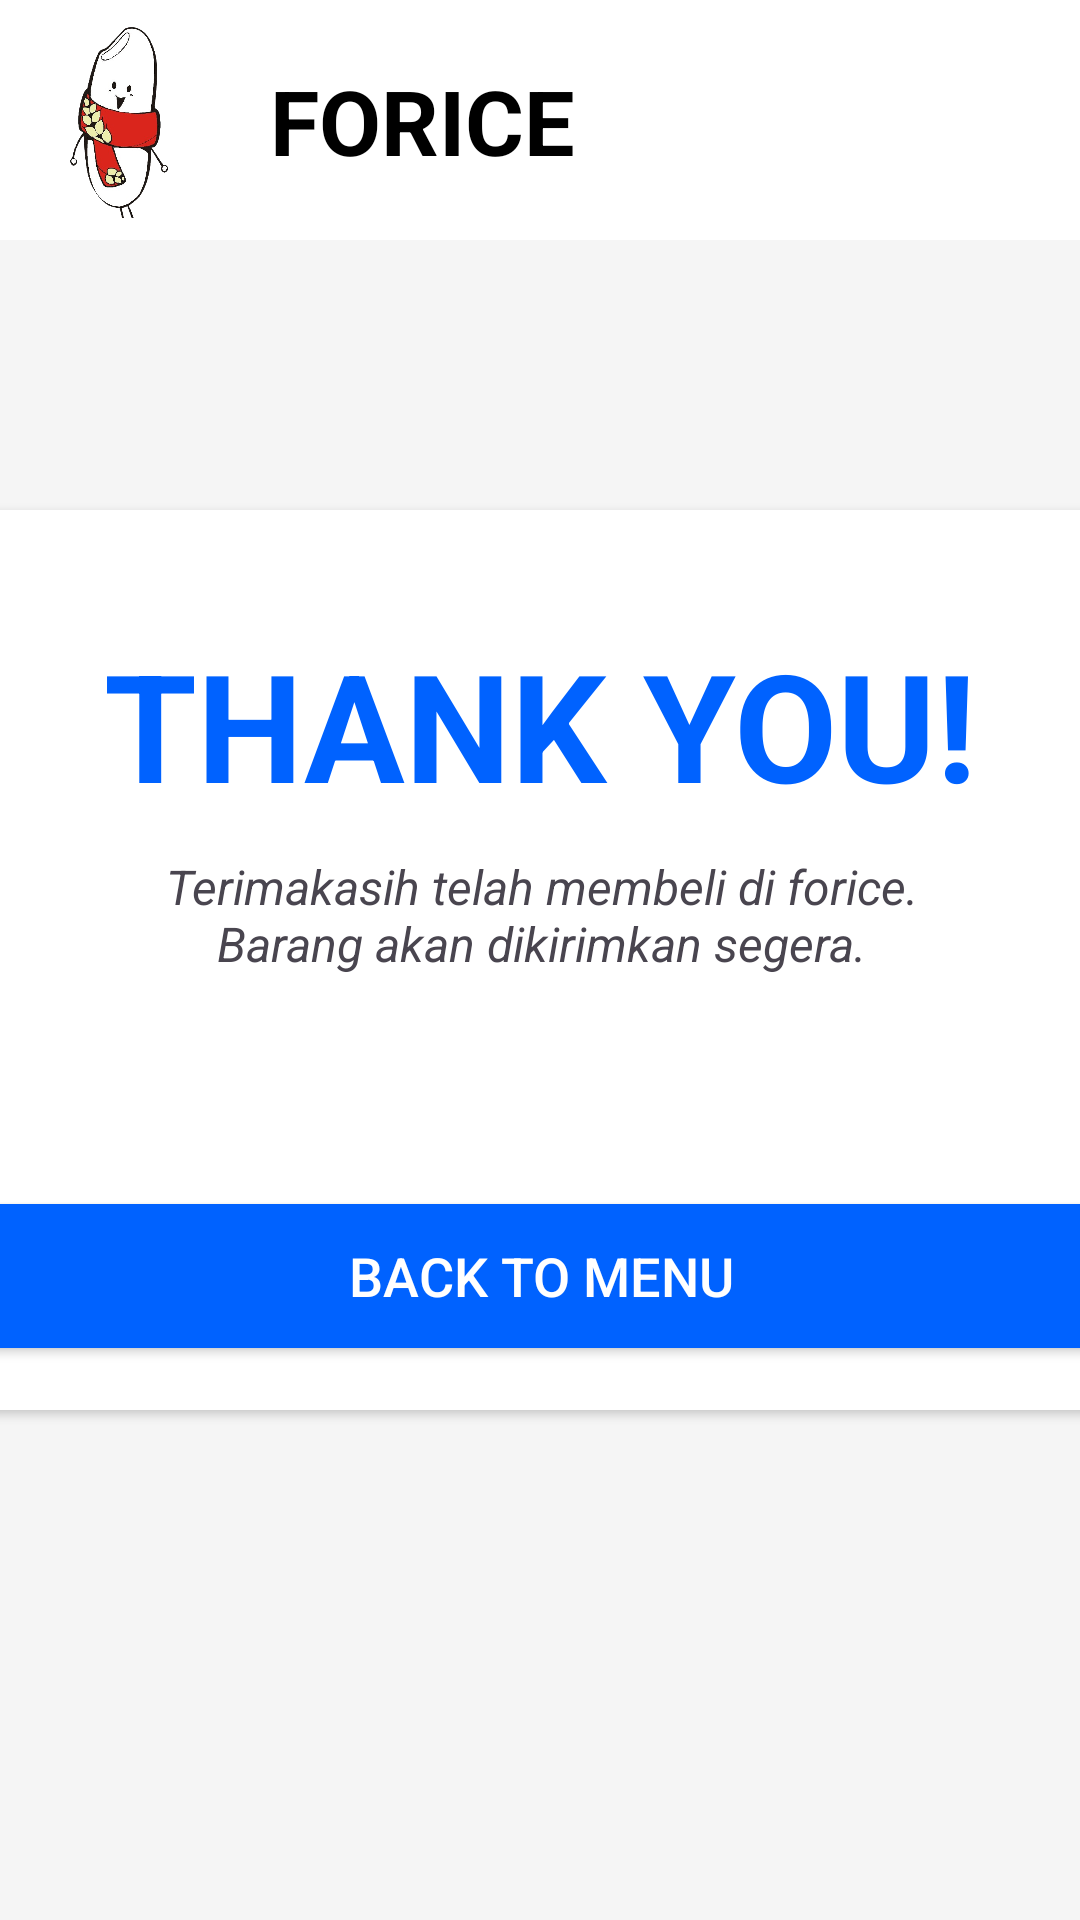

Produce the Android XML layout that renders to this screen, including the resource entries it uses.
<!-- AndroidManifest.xml: application theme Theme.Ulanganganjil -->
<!-- res/layout/activity_thankyou.xml -->
<?xml version="1.0" encoding="utf-8"?>
<androidx.constraintlayout.widget.ConstraintLayout xmlns:android="http://schemas.android.com/apk/res/android"
    xmlns:app="http://schemas.android.com/apk/res-auto"
    xmlns:tools="http://schemas.android.com/tools"
    android:id="@+id/main"
    android:layout_width="match_parent"
    android:layout_height="match_parent"
    android:background="#f5f5f5"

    tools:context=".Thankyou">


    <LinearLayout
        android:id="@+id/header"
        android:layout_width="0dp"
        android:layout_height="80dp"
        android:orientation="horizontal"
        android:gravity="center_vertical"
        android:background="@color/white"
        app:layout_constraintStart_toStartOf="parent"
        app:layout_constraintEnd_toEndOf="parent"
        app:layout_constraintTop_toTopOf="parent"
        app:layout_constraintWidth_percent="1.0">

        <ImageView
            android:id="@+id/imageView"
            android:layout_width="60dp"
            android:layout_marginLeft="10dp"
            android:layout_height="wrap_content"
            android:src="@drawable/forrice_icon" />

        <TextView
            android:id="@+id/forice"
            android:layout_width="0dp"
            android:layout_height="wrap_content"
            android:layout_weight="1"
            android:gravity="left"
            android:padding="20dp"
            android:text="FORICE"
            android:textColor="@color/black"
            android:textSize="30sp"
            android:textStyle="bold" />

    </LinearLayout>

    <androidx.cardview.widget.CardView
        android:id="@+id/beras_putih_container"
        android:layout_width="500dp"
        android:layout_height="300dp"
        android:layout_margin="10dp"
        app:cardCornerRadius="5dp"
        app:cardBackgroundColor="@color/white"
        android:elevation="4dp"
        app:layout_constraintStart_toStartOf="parent"
        app:layout_constraintEnd_toEndOf="parent"
        app:layout_constraintTop_toTopOf="parent"
        app:layout_constraintBottom_toBottomOf="parent">

        <LinearLayout
            android:layout_width="match_parent"
            android:layout_height="529dp"
            android:orientation="vertical"
            android:padding="8dp">

            <TextView
                android:id="@+id/thankyou_text"
                android:layout_width="wrap_content"
                android:layout_height="wrap_content"
                android:paddingTop="30dp"
                android:layout_gravity="center"
                android:text="THANK YOU!"
                android:textColor="@color/blue"
                android:textSize="50sp"
                android:textStyle="bold" />

            <TextView
                android:id="@+id/detail_thankyou"
                android:layout_width="272dp"
                android:layout_height="wrap_content"
                android:layout_gravity="center"
                android:paddingTop="10dp"
                android:text="Terimakasih telah membeli di forice. Barang akan dikirimkan segera."
                android:textAlignment="center"
                android:textSize="16sp"
                android:textStyle="italic" />

            <Button
                android:id="@+id/backtomenu"
                android:layout_width="match_parent"
                android:layout_height="60dp"
                android:text="Back to Menu"
                android:textSize="18sp"
                android:layout_marginTop="70dp"
                android:backgroundTint="@color/blue"
                android:textColor="@android:color/white" />
        </LinearLayout>
    </androidx.cardview.widget.CardView>


</androidx.constraintlayout.widget.ConstraintLayout>
<!-- resources referenced by this layout -->
<resources>
  <color name="black">#FF000000</color>
  <color name="blue">#0062FF</color>
  <color name="white">#FFFFFFFF</color>
  <!-- drawable forrice_icon: png bitmap (drawable, 114726 bytes) -->
  <style name="Theme.Ulanganganjil" parent="Base.Theme.Ulanganganjil" />
  <style name="Base.Theme.Ulanganganjil" parent="Theme.Material3.DayNight.NoActionBar">
          
          
      </style>
</resources>
